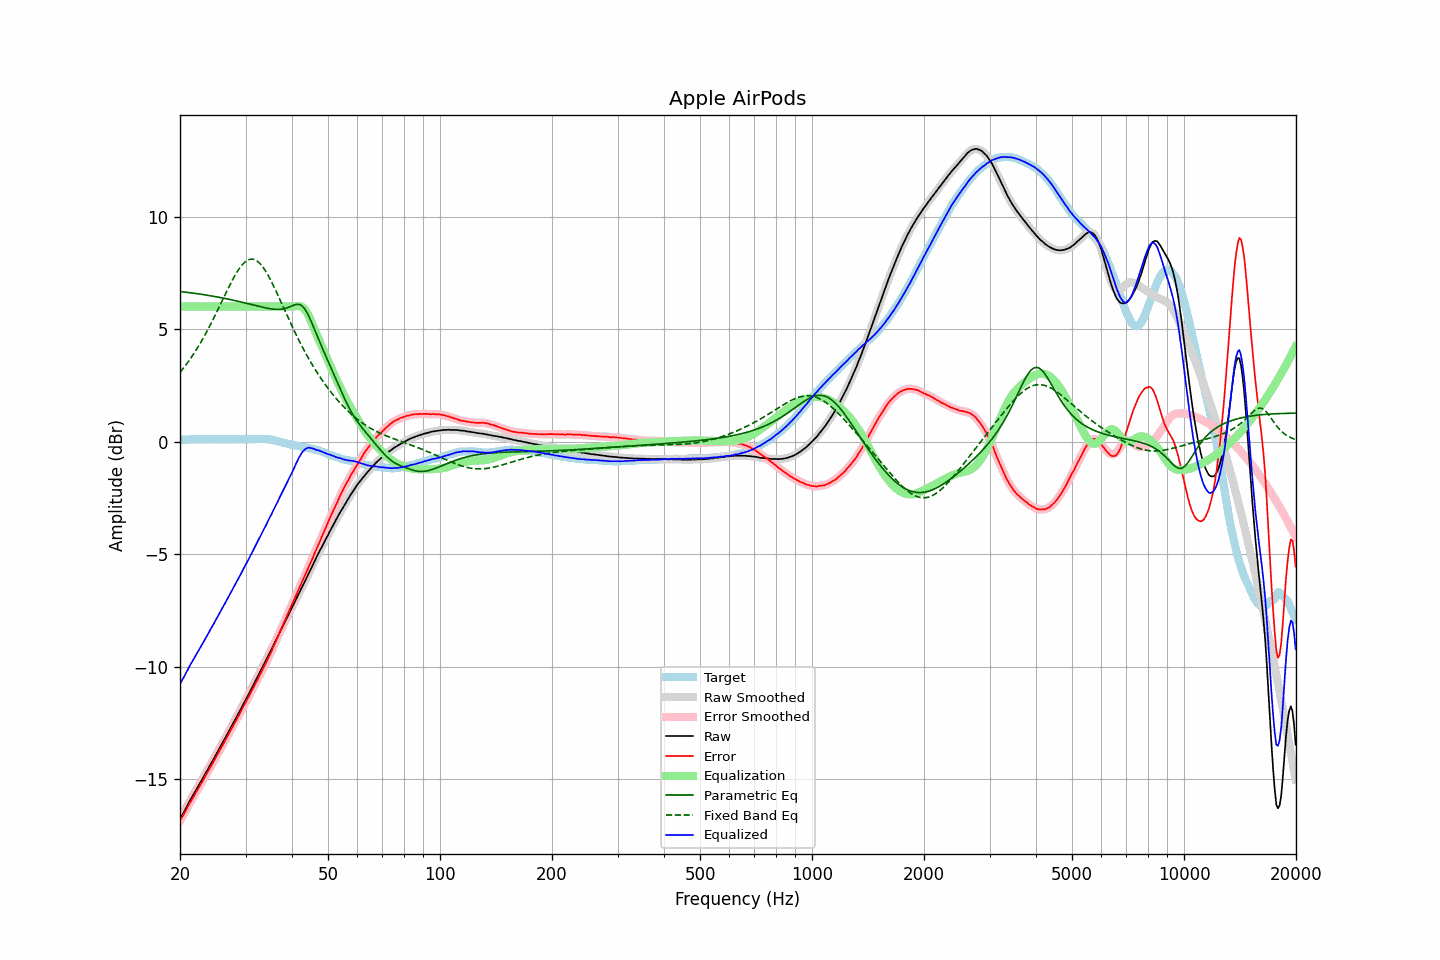

The file beside this chart, header and first rows:
frequency, raw, error, smoothed, error_smoothed, equalization, parametric_eq, fixed_band_eq, equalized_raw, equalized_smoothed, target
20.00, -16.77, -16.85, -16.77, -16.85, 6.00, 6.67, 3.08, -10.77, -10.77, 0.08
20.20, -16.64, -16.72, -16.64, -16.72, 6.00, 6.66, 3.16, -10.64, -10.64, 0.08
20.40, -16.52, -16.60, -16.51, -16.59, 6.00, 6.65, 3.25, -10.52, -10.51, 0.09
20.61, -16.38, -16.47, -16.38, -16.47, 6.00, 6.64, 3.34, -10.38, -10.38, 0.09
20.81, -16.24, -16.32, -16.24, -16.33, 6.00, 6.64, 3.44, -10.24, -10.24, 0.09
21.02, -16.11, -16.20, -16.11, -16.20, 6.00, 6.63, 3.54, -10.11, -10.11, 0.09
21.23, -15.97, -16.07, -15.98, -16.07, 6.00, 6.62, 3.63, -9.97, -9.98, 0.10
21.44, -15.85, -15.95, -15.85, -15.95, 6.00, 6.61, 3.74, -9.85, -9.85, 0.11
21.66, -15.72, -15.83, -15.72, -15.83, 6.00, 6.60, 3.84, -9.72, -9.72, 0.11
21.87, -15.60, -15.71, -15.60, -15.71, 6.00, 6.59, 3.95, -9.60, -9.60, 0.12
22.09, -15.47, -15.57, -15.47, -15.58, 6.00, 6.58, 4.06, -9.47, -9.47, 0.11
22.31, -15.35, -15.46, -15.35, -15.46, 6.00, 6.57, 4.18, -9.35, -9.35, 0.12
22.54, -15.23, -15.34, -15.23, -15.34, 6.00, 6.56, 4.30, -9.23, -9.23, 0.11
22.76, -15.10, -15.22, -15.11, -15.22, 6.00, 6.55, 4.42, -9.10, -9.11, 0.12
22.99, -14.98, -15.10, -14.98, -15.09, 6.00, 6.54, 4.54, -8.98, -8.98, 0.12
23.22, -14.86, -14.97, -14.85, -14.96, 6.00, 6.53, 4.67, -8.86, -8.85, 0.11
23.45, -14.72, -14.83, -14.73, -14.83, 6.00, 6.52, 4.80, -8.72, -8.73, 0.11
23.69, -14.60, -14.71, -14.60, -14.70, 6.00, 6.50, 4.93, -8.60, -8.60, 0.11
23.92, -14.47, -14.57, -14.47, -14.57, 6.00, 6.49, 5.07, -8.47, -8.47, 0.11
24.16, -14.34, -14.45, -14.34, -14.45, 6.00, 6.48, 5.20, -8.34, -8.34, 0.11
24.40, -14.22, -14.33, -14.22, -14.33, 6.00, 6.47, 5.34, -8.22, -8.22, 0.12
24.65, -14.09, -14.21, -14.09, -14.20, 6.00, 6.46, 5.49, -8.09, -8.09, 0.12
24.89, -13.96, -14.07, -13.96, -14.07, 6.00, 6.44, 5.63, -7.96, -7.96, 0.12
25.14, -13.83, -13.93, -13.83, -13.94, 6.00, 6.43, 5.78, -7.83, -7.83, 0.11
25.39, -13.70, -13.80, -13.70, -13.80, 6.00, 6.42, 5.93, -7.70, -7.70, 0.11
25.65, -13.57, -13.68, -13.57, -13.68, 6.00, 6.40, 6.07, -7.57, -7.57, 0.11
25.91, -13.44, -13.55, -13.44, -13.55, 6.00, 6.39, 6.22, -7.44, -7.44, 0.11
26.16, -13.31, -13.42, -13.31, -13.42, 6.00, 6.37, 6.37, -7.31, -7.31, 0.12
26.43, -13.18, -13.30, -13.18, -13.29, 6.00, 6.36, 6.52, -7.18, -7.18, 0.12
26.69, -13.05, -13.16, -13.05, -13.16, 6.00, 6.35, 6.67, -7.05, -7.05, 0.11
26.96, -12.92, -13.03, -12.92, -13.03, 6.00, 6.33, 6.81, -6.92, -6.92, 0.11
27.23, -12.78, -12.89, -12.79, -12.89, 6.00, 6.32, 6.96, -6.78, -6.79, 0.11
27.50, -12.66, -12.77, -12.66, -12.76, 6.00, 6.30, 7.10, -6.66, -6.66, 0.11
27.77, -12.52, -12.63, -12.52, -12.63, 6.00, 6.28, 7.23, -6.52, -6.52, 0.12
28.05, -12.39, -12.51, -12.39, -12.50, 6.00, 6.27, 7.36, -6.39, -6.39, 0.12
28.33, -12.26, -12.37, -12.26, -12.37, 6.00, 6.25, 7.48, -6.26, -6.26, 0.11
28.62, -12.12, -12.23, -12.13, -12.24, 6.00, 6.24, 7.60, -6.12, -6.13, 0.11
28.90, -11.99, -12.11, -11.99, -12.10, 6.00, 6.22, 7.70, -5.99, -5.99, 0.12
29.19, -11.86, -11.98, -11.86, -11.97, 6.00, 6.20, 7.80, -5.86, -5.86, 0.12
29.48, -11.72, -11.82, -11.72, -11.83, 6.00, 6.18, 7.88, -5.72, -5.72, 0.11
29.78, -11.58, -11.69, -11.59, -11.69, 6.00, 6.17, 7.95, -5.58, -5.59, 0.11
30.08, -11.45, -11.57, -11.45, -11.56, 6.00, 6.15, 8.01, -5.45, -5.45, 0.12
30.38, -11.32, -11.43, -11.32, -11.43, 6.00, 6.13, 8.06, -5.32, -5.32, 0.11
30.68, -11.18, -11.30, -11.18, -11.29, 6.00, 6.11, 8.09, -5.18, -5.18, 0.12
30.99, -11.03, -11.15, -11.04, -11.15, 6.00, 6.10, 8.11, -5.03, -5.04, 0.12
31.30, -10.90, -11.02, -10.90, -11.02, 6.00, 6.08, 8.10, -4.90, -4.90, 0.12
31.61, -10.76, -10.89, -10.76, -10.88, 6.00, 6.06, 8.10, -4.76, -4.76, 0.13
31.93, -10.62, -10.74, -10.62, -10.74, 6.00, 6.04, 8.06, -4.62, -4.62, 0.12
32.24, -10.48, -10.60, -10.48, -10.60, 6.00, 6.03, 8.02, -4.48, -4.48, 0.13
32.57, -10.34, -10.47, -10.34, -10.46, 6.00, 6.01, 7.96, -4.34, -4.34, 0.13
32.89, -10.20, -10.32, -10.20, -10.33, 6.00, 5.99, 7.89, -4.20, -4.20, 0.13
33.22, -10.06, -10.19, -10.06, -10.19, 6.00, 5.97, 7.81, -4.06, -4.06, 0.13
33.55, -9.92, -10.04, -9.92, -10.05, 6.00, 5.96, 7.71, -3.92, -3.92, 0.13
33.89, -9.78, -9.91, -9.78, -9.90, 6.00, 5.94, 7.60, -3.78, -3.78, 0.13
34.23, -9.64, -9.76, -9.64, -9.75, 6.00, 5.93, 7.49, -3.64, -3.64, 0.12
34.57, -9.49, -9.60, -9.50, -9.60, 6.00, 5.92, 7.36, -3.49, -3.50, 0.11
34.92, -9.35, -9.45, -9.35, -9.45, 6.00, 5.90, 7.23, -3.35, -3.35, 0.10
35.27, -9.21, -9.31, -9.21, -9.29, 6.00, 5.89, 7.09, -3.21, -3.21, 0.10
35.62, -9.06, -9.13, -9.06, -9.13, 6.00, 5.89, 6.95, -3.06, -3.06, 0.07
35.97, -8.92, -8.97, -8.92, -8.97, 6.00, 5.88, 6.80, -2.92, -2.92, 0.05
... 635 more rows
